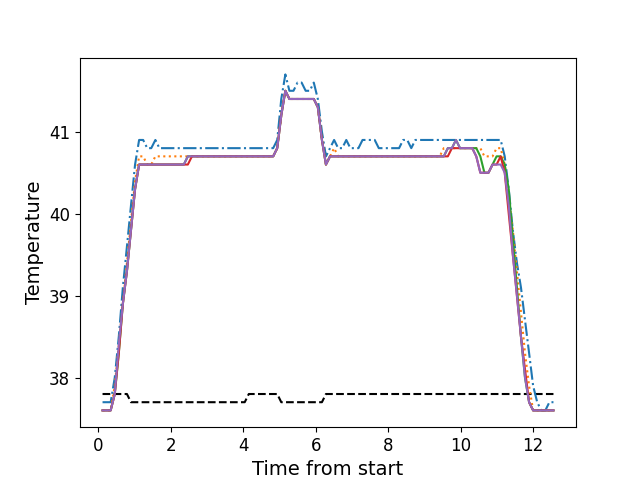

Data behind this chart, as committed beside it:
, times, neutral, z1, z2, z3, z4, z5
0, 0.1206, 37.8, 37.7, 37.6, 37.6, 37.6, 37.6
1, 0.2332, 37.8, 37.7, 37.6, 37.6, 37.6, 37.6
2, 0.3449, 37.8, 37.7, 37.6, 37.6, 37.6, 37.6
3, 0.4575, 37.8, 38.0, 37.9, 37.8, 37.8, 37.8
4, 0.5691, 37.8, 38.5, 38.4, 38.3, 38.3, 38.4
5, 0.6807, 37.8, 39.1, 38.9, 38.9, 38.9, 38.9
6, 0.7933, 37.8, 39.6, 39.4, 39.3, 39.3, 39.3
7, 0.905, 37.7, 40.1, 39.9, 39.8, 39.8, 39.8
8, 1.018, 37.7, 40.6, 40.4, 40.3, 40.3, 40.3
9, 1.129, 37.7, 40.9, 40.7, 40.6, 40.6, 40.6
10, 1.241, 37.7, 40.9, 40.7, 40.6, 40.6, 40.6
11, 1.354, 37.7, 40.8, 40.6, 40.6, 40.6, 40.6
12, 1.464, 37.7, 40.8, 40.6, 40.6, 40.6, 40.6
13, 1.578, 37.7, 40.9, 40.7, 40.6, 40.6, 40.6
14, 1.69, 37.7, 40.8, 40.7, 40.6, 40.6, 40.6
15, 1.801, 37.7, 40.8, 40.7, 40.6, 40.6, 40.6
16, 1.914, 37.7, 40.8, 40.7, 40.6, 40.6, 40.6
17, 2.026, 37.7, 40.8, 40.7, 40.6, 40.6, 40.6
18, 2.138, 37.7, 40.8, 40.7, 40.6, 40.6, 40.6
19, 2.251, 37.7, 40.8, 40.7, 40.6, 40.6, 40.6
20, 2.362, 37.7, 40.8, 40.7, 40.6, 40.6, 40.6
21, 2.474, 37.7, 40.8, 40.7, 40.7, 40.6, 40.7
22, 2.587, 37.7, 40.8, 40.7, 40.7, 40.7, 40.7
23, 2.698, 37.7, 40.8, 40.7, 40.7, 40.7, 40.7
24, 2.81, 37.7, 40.8, 40.7, 40.7, 40.7, 40.7
25, 2.923, 37.7, 40.8, 40.7, 40.7, 40.7, 40.7
26, 3.034, 37.7, 40.8, 40.7, 40.7, 40.7, 40.7
27, 3.147, 37.7, 40.8, 40.7, 40.7, 40.7, 40.7
28, 3.258, 37.7, 40.8, 40.7, 40.7, 40.7, 40.7
29, 3.371, 37.7, 40.8, 40.7, 40.7, 40.7, 40.7
30, 3.482, 37.7, 40.8, 40.7, 40.7, 40.7, 40.7
31, 3.595, 37.7, 40.8, 40.7, 40.7, 40.7, 40.7
32, 3.707, 37.7, 40.8, 40.7, 40.7, 40.7, 40.7
33, 3.819, 37.7, 40.8, 40.7, 40.7, 40.7, 40.7
34, 3.931, 37.7, 40.8, 40.7, 40.7, 40.7, 40.7
35, 4.043, 37.7, 40.8, 40.7, 40.7, 40.7, 40.7
36, 4.155, 37.8, 40.8, 40.7, 40.7, 40.7, 40.7
37, 4.267, 37.8, 40.8, 40.7, 40.7, 40.7, 40.7
38, 4.38, 37.8, 40.8, 40.7, 40.7, 40.7, 40.7
39, 4.491, 37.8, 40.8, 40.7, 40.7, 40.7, 40.7
40, 4.604, 37.8, 40.8, 40.7, 40.7, 40.7, 40.7
41, 4.715, 37.8, 40.8, 40.7, 40.7, 40.7, 40.7
42, 4.828, 37.8, 40.8, 40.7, 40.7, 40.7, 40.7
43, 4.94, 37.8, 40.9, 40.8, 40.8, 40.8, 40.8
44, 5.051, 37.7, 41.4, 41.2, 41.2, 41.2, 41.2
45, 5.164, 37.7, 41.7, 41.5, 41.5, 41.5, 41.5
46, 5.276, 37.7, 41.5, 41.4, 41.4, 41.4, 41.4
47, 5.388, 37.7, 41.5, 41.4, 41.4, 41.4, 41.4
48, 5.5, 37.7, 41.6, 41.4, 41.4, 41.4, 41.4
49, 5.612, 37.7, 41.6, 41.4, 41.4, 41.4, 41.4
50, 5.724, 37.7, 41.5, 41.4, 41.4, 41.4, 41.4
51, 5.837, 37.7, 41.5, 41.4, 41.4, 41.4, 41.4
52, 5.948, 37.7, 41.6, 41.4, 41.4, 41.4, 41.4
53, 6.06, 37.7, 41.4, 41.3, 41.3, 41.3, 41.3
54, 6.173, 37.7, 41.0, 40.9, 40.9, 40.9, 40.9
55, 6.284, 37.8, 40.7, 40.6, 40.6, 40.6, 40.6
56, 6.396, 37.8, 40.8, 40.7, 40.7, 40.7, 40.7
57, 6.509, 37.8, 40.9, 40.8, 40.7, 40.7, 40.7
58, 6.621, 37.8, 40.8, 40.7, 40.7, 40.7, 40.7
59, 6.733, 37.8, 40.8, 40.7, 40.7, 40.7, 40.7
... 52 more rows
